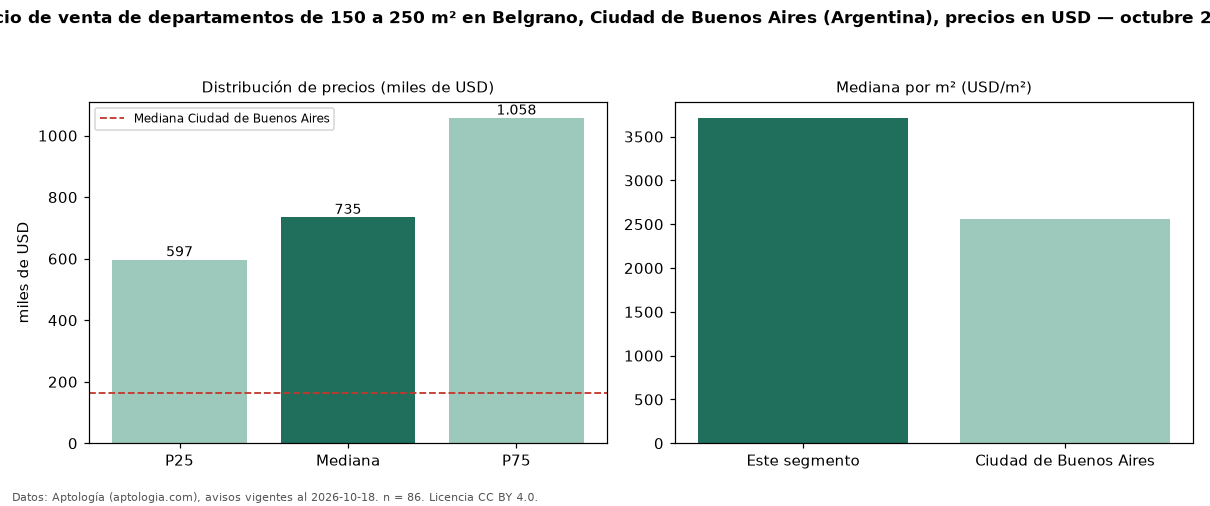

Values plotted in this chart, from the file beside it:
seccion, metrica, valor, moneda, n
filtro, area5, de 150 a 250 m², , 86
precio, p25, 597250, USD, 86
precio, mediana, 735000, USD, 86
precio, p75, 1057802, USD, 86
precio, minimo, 320000, USD, 86
precio, maximo, 2200000, USD, 86
m2, mediana_precio_m2, 3714, USD, 77
m2, area_mediana_m2, 193.0, m2, 77
banos, mediana_banos, 3.0, , 
habitaciones, 3+, 735000, USD, 82
ciudad, mediana_ciudad_referencia, 165000, USD, 
ciudad, mediana_m2_ciudad, 2558, USD, 
fuente, fecha_datos, 2026-10-18, , 
fuente, atribucion, https://www.aptologia.com/ar, , 
fuente, licencia, CC BY 4.0, , 
